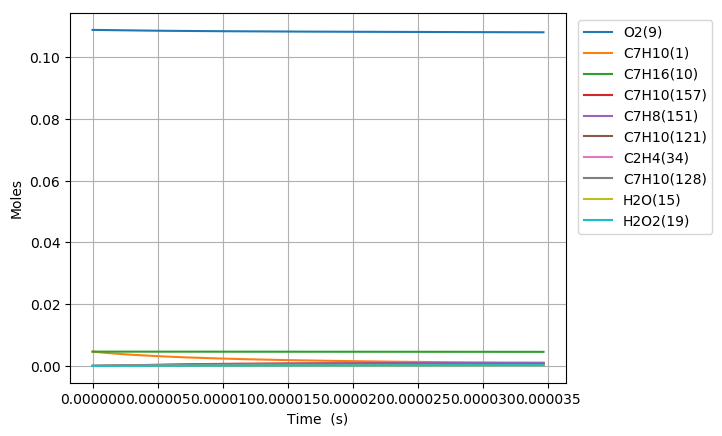

The data file committed next to this chart (first rows):
Time (s), Volume (m^3), H(11), O(12), OH(13), H2(14), H2O(15), Ar(16), He(17), HO2(18), H2O2(19), N2, Ne, C7H10(1), CO(2), CO2(3), CH4(4), C2H2(5), C4H4(6), C5H6(7), C5H5(8), O2(9), C7H16(10), C7H10(60)
0.0, 0.005177, 0.0, 0.0, 0.0, 0.0, 0.0, 0.0, 0.0, 0.0, 0.0, 0.8803, 0.0, 0.00463, 0.0, 0.0, 0.0, 0.0, 0.0, 0.0, 0.0, 0.1088, 0.00463, 0.0
2.108496187950792e-18, 0.005177, 5.9625413822507144e-23, 2.7535401773387018e-35, 2.7496571485133736e-35, 9.6526581544077346e-54, 6.5073152192917284e-46, 0.0, 0.0, 4.5932137247927164e-23, 6.1789169387822171e-38, 0.8803, 0.0, 0.00463, 0.0, 0.0, 0.0, 0.0, 0.0, 0.0, 0.0, 0.1088, 0.00463, 1.5721338786474096e-16
5.903789326262217e-18, 0.005177, 1.6695115886130057e-22, 1.6618802449191429e-34, 1.6607929190054553e-34, 1.4587138636189762e-52, 7.7254846729053025e-45, 0.0, 0.0, 1.2861038793585617e-22, 3.7320757012498857e-37, 0.8803, 0.0, 0.00463, 0.0, 0.0, 0.0, 0.0, 0.0, 0.0, 0.0, 0.1088, 0.00463, 4.4019748602027788e-16
1.3494375602885067e-17, 0.005177, 3.8160264957200944e-22, 7.9984890910588245e-34, 7.9960030076987877e-34, 1.569227069817794e-51, 7.5849266924609383e-44, 0.0, 0.0, 2.9396850387833528e-22, 1.796843848382234e-36, 0.8803, 0.0, 0.00463, 0.0, 0.0, 0.0, 0.0, 0.0, 0.0, 0.0, 0.1088, 0.00463, 1.0061656823273642e-15
2.867554815613077e-17, 0.005177, 8.1090563352591539e-22, 3.4925935636109593e-33, 3.4920645996551584e-33, 1.4424070872028067e-50, 6.7087817919187976e-43, 0.0, 0.0, 6.2469119402962852e-22, 7.8473774594529939e-36, 0.8803, 0.0, 0.00463, 0.0, 0.0, 0.0, 0.0, 0.0, 0.0, 0.0, 0.1088, 0.00463, 2.1381020749255869e-15
5.903789326262216e-17, 0.005177, 1.6695116115636788e-21, 1.4579777042284849e-32, 1.4578682400896181e-32, 1.2340388289470614e-49, 5.6391353734262538e-42, 0.0, 0.0, 1.286162407396404e-21, 3.2761994079410706e-35, 0.8803, 0.0, 0.00463, 0.0, 0.0, 0.0, 0.0, 0.0, 0.0, 0.0, 0.1088, 0.00463, 4.4019748600582321e-15
1.1976258347560497e-16, 0.005177, 3.3867236081590058e-21, 5.9560941706717756e-32, 5.9558675559422874e-32, 1.0203754573873877e-48, 4.6233039576375077e-41, 0.0, 0.0, 2.609208166378034e-21, 1.3384946635044789e-34, 0.8803, 0.0, 0.00463, 0.0, 0.0, 0.0, 0.0, 0.0, 0.0, 0.0, 0.1088, 0.00463, 8.9297204300683227e-15
2.4121196390157057e-16, 0.005177, 6.8211477634288216e-21, 2.4075063009118775e-31, 2.4074569981528174e-31, 8.2983091560242169e-48, 3.7440715645282173e-40, 0.0, 0.0, 5.2557130132691724e-21, 5.4108969858630791e-34, 0.8803, 0.0, 0.00463, 0.0, 0.0, 0.0, 0.0, 0.0, 0.0, 0.0, 0.1088, 0.00463, 1.7985211569067705e-14
4.841107247535018e-16, 0.005177, 1.3689996722284827e-20, 9.6804078889781665e-31, 9.6802799023235385e-31, 6.6941538744260169e-47, 3.0135548637414543e-39, 0.0, 0.0, 1.0550376022280651e-20, 2.1760899671999225e-33, 0.8803, 0.0, 0.00463, 0.0, 0.0, 0.0, 0.0, 0.0, 0.0, 0.0, 0.1088, 0.00463, 3.6096193842983285e-14
9.699082464573643e-16, 0.005177, 2.7427697233260445e-20, 3.8822750011386605e-30, 3.8822267146887793e-30, 5.3791437472555626e-46, 2.418188850478377e-38, 0.0, 0.0, 2.114631529750232e-20, 8.7302389609709828e-33, 0.8803, 0.0, 0.00463, 0.0, 0.0, 0.0, 0.0, 0.0, 0.0, 0.0, 0.1088, 0.00463, 7.2318158374481692e-14
1.941503289865089e-15, 0.005177, 5.4903108628251639e-20, 1.5549445135219722e-29, 1.5549177418736083e-29, 4.3153126264371024e-45, 1.9374961330277022e-37, 0.0, 0.0, 4.2364646847344418e-20, 3.4991684903393343e-32, 0.8803, 0.0, 0.00463, 0.0, 0.0, 0.0, 0.0, 0.0, 0.0, 0.0, 0.1088, 0.00463, 1.4476208737214741e-13
3.8846933766805386e-15, 0.005177, 1.0985397291027932e-19, 6.2239281278872879e-29, 6.2237541521973968e-29, 3.4609762354239908e-44, 1.5511819760891826e-36, 0.0, 0.0, 8.4907121710062928e-20, 1.4025960498045333e-31, 0.8803, 0.0, 0.00463, 0.0, 0.0, 0.0, 0.0, 0.0, 0.0, 0.0, 0.1088, 0.00463, 2.8964994510615509e-13
5.827883463495988e-15, 0.005177, 1.6480487868423786e-19, 1.3228530232348482e-28, 1.3228073409188475e-28, 1.028655173458504e-43, 4.4362919185900608e-36, 0.0, 0.0, 1.2755540810145496e-19, 2.9840541044033967e-31, 0.8803, 0.0, 0.00463, 0.0, 0.0, 0.0, 0.0, 0.0, 0.0, 0.0, 0.1088, 0.00463, 4.3453780257883898e-13
7.771073550311438e-15, 0.005177, 2.1975582595001298e-19, 2.256881972828921e-28, 2.2567923686463329e-28, 2.2437779835712622e-43, 9.3584706158777965e-36, 0.0, 0.0, 1.703095057873261e-19, 5.0956196648915386e-31, 0.8803, 0.0, 0.00463, 0.0, 0.0, 0.0, 0.0, 0.0, 0.0, 0.0, 0.1088, 0.00463, 5.7942565979019954e-13
1.1657453723942337e-14, 0.005177, 3.2965781785996251e-19, 4.6731327757049389e-28, 4.6729167367136671e-28, 6.5263075812310619e-43, 2.5563909030699984e-35, 0.0, 0.0, 2.5606603306312837e-19, 1.0567016264454149e-30, 0.8803, 0.0, 0.00463, 0.0, 0.0, 0.0, 0.0, 0.0, 0.0, 0.0, 0.1088, 0.00463, 8.6920137359961115e-13
1.5543833897573237e-14, 0.005177, 4.3955996234917279e-19, 7.948356371683866e-28, 7.9479559577965808e-28, 1.4296228750039476e-42, 5.3492145212778365e-35, 0.0, 0.0, 3.4221166426395641e-19, 1.7998872905037266e-30, 0.8803, 0.0, 0.00463, 0.0, 0.0, 0.0, 0.0, 0.0, 0.0, 0.0, 0.1088, 0.00463, 1.1589770864480453e-12
1.9430214071204136e-14, 0.005177, 5.494622703154016e-19, 1.2143954012447663e-27, 1.2143319216567417e-27, 2.6866773459571803e-42, 9.7385736089612374e-35, 0.0, 0.0, 4.2877419096557513e-19, 2.7540107946956115e-30, 0.8803, 0.0, 0.00463, 0.0, 0.0, 0.0, 0.0, 0.0, 0.0, 0.0, 0.1088, 0.00463, 1.448752798266862e-12
2.7202974418465935e-14, 0.005177, 7.6926738694245447e-19, 2.3354396056483663e-27, 2.3353390274956375e-27, 7.3819520820083718e-42, 2.5715282557108227e-34, 0.0, 0.0, 6.0317610726362224e-19, 5.314341770660886e-30, 0.8803, 0.0, 0.00463, 0.0, 0.0, 0.0, 0.0, 0.0, 0.0, 0.0, 0.1088, 0.00463, 2.028304218750979e-12
4.274849511298953e-14, 0.005177, 1.208879610696633e-18, 5.6985075598875083e-27, 5.6987073229239631e-27, 2.9571317731163242e-41, 9.9456222371170834e-34, 0.0, 0.0, 9.5705609368131547e-19, 1.3061734329894514e-29, 0.8803, 0.0, 0.00463, 0.0, 0.0, 0.0, 0.0, 0.0, 0.0, 0.0, 0.1088, 0.00463, 3.187407047182355e-12
5.829401580751312e-14, 0.005177, 1.6484944906935211e-18, 1.0557741755738525e-26, 1.0559402502021327e-26, 7.4562726827247322e-41, 2.4686636720055145e-33, 0.0, 0.0, 1.3177100232291367e-18, 2.4361121052942798e-29, 0.8803, 0.0, 0.00463, 0.0, 0.0, 0.0, 0.0, 0.0, 0.0, 0.0, 0.1088, 0.00463, 4.3465098588836247e-12
7.383953650203672e-14, 0.005177, 2.0881120262785745e-18, 1.6913139675030804e-26, 1.691862885234813e-26, 1.504442876113325e-40, 4.9280515926906357e-33, 0.0, 0.0, 1.6851362525467812e-18, 3.9276518552196308e-29, 0.8803, 0.0, 0.00463, 0.0, 0.0, 0.0, 0.0, 0.0, 0.0, 0.0, 0.1088, 0.00463, 5.5056126538586727e-12
8.938505719656032e-14, 0.005177, 2.527732217196138e-18, 2.476493553525873e-26, 2.4778272906907807e-26, 2.6578561277184574e-40, 8.6301234585125702e-33, 0.0, 0.0, 2.0593341557677512e-18, 5.7874689067920978e-29, 0.8803, 0.0, 0.00463, 0.0, 0.0, 0.0, 0.0, 0.0, 0.0, 0.0, 0.1088, 0.00463, 6.6647154321088678e-12
1.2047609858560751e-13, 0.005177, 3.4069805647104168e-18, 4.4958942350845145e-26, 4.5008478908139278e-26, 6.4786237840212014e-40, 2.0719025767783313e-32, 0.0, 0.0, 2.8280442651859848e-18, 1.0636786222690863e-28, 0.8803, 0.0, 0.00463, 0.0, 0.0, 0.0, 0.0, 0.0, 0.0, 0.0, 0.1088, 0.00463, 8.9829209384358022e-12
1.515671399746547e-13, 0.005177, 4.2862395325318167e-18, 7.1142393209835618e-26, 7.1273251177950445e-26, 1.2934170233989629e-39, 4.080761386240736e-32, 0.0, 0.0, 3.6238387527408717e-18, 1.7037830090757294e-28, 0.8803, 0.0, 0.00463, 0.0, 0.0, 0.0, 0.0, 0.0, 0.0, 0.0, 0.1088, 0.00463, 1.1301126377866925e-11
1.826581813637019e-13, 0.005177, 5.1655091200886294e-18, 1.0331814870206933e-25, 1.0360381996127372e-25, 2.2822247033073793e-39, 7.1086163022252657e-32, 0.0, 0.0, 4.4467163585525066e-18, 2.5047262229092747e-28, 0.8803, 0.0, 0.00463, 0.0, 0.0, 0.0, 0.0, 0.0, 0.0, 0.0, 0.1088, 0.00463, 1.3619331750403815e-11
2.2365672287924977e-13, 0.005177, 6.3249838055573817e-18, 1.5491281974346037e-25, 1.5558277391232328e-25, 4.2538443284741733e-39, 1.3026693389167865e-31, 0.0, 0.0, 5.5732153783681631e-18, 3.8162198627100526e-28, 0.8803, 0.0, 0.00463, 0.0, 0.0, 0.0, 0.0, 0.0, 0.0, 0.0, 0.1088, 0.00463, 1.6676258497845427e-11
2.6465526439479764e-13, 0.005177, 7.4844769557871668e-18, 2.1693884497754649e-25, 2.1829356669057886e-25, 7.1661301806515037e-39, 2.1585647296772682e-31, 0.0, 0.0, 6.7468050746130313e-18, 5.4296013650192322e-28, 0.8803, 0.0, 0.00463, 0.0, 0.0, 0.0, 0.0, 0.0, 0.0, 0.0, 0.1088, 0.00463, 1.9733185128968818e-11
3.056538059103455e-13, 0.005177, 8.6439885698947215e-18, 2.8940273530811247e-25, 2.9186336511050737e-25, 1.1225859145196852e-38, 3.328347636278482e-31, 0.0, 0.0, 7.9674835443766997e-18, 7.3574633459851075e-28, 0.8803, 0.0, 0.00463, 0.0, 0.0, 0.0, 0.0, 0.0, 0.0, 0.0, 0.1088, 0.00463, 2.2790111643775205e-11
3.466523474258934e-13, 0.005177, 9.8035186469490446e-18, 3.7231089487361413e-25, 3.7643849663418198e-25, 1.6649559375917051e-38, 4.8620601872313997e-31, 0.0, 0.0, 9.2352487282973461e-18, 9.6122946236255873e-28, 0.8803, 0.0, 0.00463, 0.0, 0.0, 0.0, 0.0, 0.0, 0.0, 0.0, 0.1088, 0.00463, 2.5847038042266211e-11
3.8765088894144126e-13, 0.005177, 1.0963067186078472e-17, 4.6566979571971568e-25, 4.7218531609867386e-25, 2.3665613011494139e-38, 6.8107512931653161e-31, 0.0, 0.0, 1.0550098691283347e-17, 1.2206684208161161e-27, 0.8803, 0.0, 0.00463, 0.0, 0.0, 0.0, 0.0, 0.0, 0.0, 0.0, 0.1088, 0.00463, 2.8903964324443102e-11
4.2864943045698913e-13, 0.005177, 1.2122634186405497e-17, 5.6948587376364422e-25, 5.7928432249998898e-25, 3.251032444916807e-38, 9.2259249839137765e-31, 0.0, 0.0, 1.1912031459795872e-17, 1.5153191247739703e-27, 0.8803, 0.0, 0.00463, 0.0, 0.0, 0.0, 0.0, 0.0, 0.0, 0.0, 0.1088, 0.00463, 3.1960890490307239e-11
5.106465134880849e-13, 0.005177, 1.4441823567331256e-17, 8.0851537004185951e-25, 8.283886151343198e-25, 5.6707494558176698e-38, 1.56683484042861e-30, 0.0, 0.0, 1.4777137808493931e-17, 2.215297810701324e-27, 0.8803, 0.0, 0.00463, 0.0, 0.0, 0.0, 0.0, 0.0, 0.0, 0.0, 0.1088, 0.00463, 3.8074742473101868e-11
5.823270799915177e-13, 0.005177, 1.6469283107539312e-17, 1.0517984934802537e-24, 1.0854952567733534e-24, 8.6363413432658401e-38, 2.3342979377125112e-30, 0.0, 0.0, 1.743603010908294e-17, 2.9546326735314605e-27, 0.8803, 0.0, 0.00463, 0.0, 0.0, 0.0, 0.0, 0.0, 0.0, 0.0, 0.1088, 0.00463, 4.3419375796558533e-11
6.468395898446073e-13, 0.005177, 1.8294044933274468e-17, 1.2981626926680732e-24, 1.3494861164274535e-24, 1.2116340357845179e-37, 3.2139979560361043e-30, 0.0, 0.0, 1.9952063819706863e-17, 3.7275230484235944e-27, 0.8803, 0.0, 0.00463, 0.0, 0.0, 0.0, 0.0, 0.0, 0.0, 0.0, 0.1088, 0.00463, 4.8229545483692797e-11
7.392702734713041e-13, 0.005177, 2.0908562972682053e-17, 1.696448340381142e-24, 1.7838898959319513e-24, 1.8687940123128155e-37, 4.8335552468968406e-30, 0.0, 0.0, 2.3760041292100716e-17, 5.0225100563635741e-27, 0.8803, 0.0, 0.00463, 0.0, 0.0, 0.0, 0.0, 0.0, 0.0, 0.0, 0.1088, 0.00463, 5.5121344317401369e-11
8.317009570980009e-13, 0.005177, 2.3523174811677901e-17, 2.1481655084772649e-24, 2.28779724015344e-24, 2.7466024198349196e-37, 6.9395281857960738e-30, 0.0, 0.0, 2.7807247519357252e-17, 6.5515659233257292e-27, 0.8803, 0.0, 0.00463, 0.0, 0.0, 0.0, 0.0, 0.0, 0.0, 0.0, 0.1088, 0.00463, 6.2013142559967947e-11
9.241316407246977e-13, 0.005177, 2.6137880442621263e-17, 2.6533878562333629e-24, 2.8652810509957184e-24, 3.8853206070717644e-37, 9.6060690682044463e-30, 0.0, 0.0, 3.2093662971228929e-17, 8.3292478458730057e-27, 0.8803, 0.0, 0.00463, 0.0, 0.0, 0.0, 0.0, 0.0, 0.0, 0.0, 0.1088, 0.00463, 6.8904940211400466e-11
1e-12, 0.005177, 2.8284136385595269e-17, 3.1081159626888393e-24, 3.3973774275114383e-24, 5.0451462528044233e-37, 1.2268777867122479e-29, 0.0, 0.0, 3.5790752431343566e-17, 9.984432951872707e-27, 0.8803, 0.0, 0.00463, 0.0, 0.0, 0.0, 0.0, 0.0, 0.0, 0.0, 0.1088, 0.00463, 7.4561820793972971e-11
1.0165623243513945e-12, 0.005177, 2.8752679858283015e-17, 3.212188968021924e-24, 3.5207811226065877e-24, 5.3280257707827553e-37, 1.2911763491681213e-29, 0.0, 0.0, 3.6619268605340659e-17, 1.0370141837983295e-26, 0.8803, 0.0, 0.00463, 0.0, 0.0, 0.0, 0.0, 0.0, 0.0, 0.0, 0.1088, 0.00463, 7.5796737271705938e-11
1.1089930079780912e-12, 0.005177, 3.1367573051839263e-17, 3.8246423736670613e-24, 4.2590873950160111e-24, 7.1206239192834196e-37, 1.6940015530188671e-29, 0.0, 0.0, 4.138404587859488e-17, 1.2688865166785851e-26, 0.8803, 0.0, 0.00463, 0.0, 0.0, 0.0, 0.0, 0.0, 0.0, 0.0, 0.1088, 0.00463, 8.2688533740890528e-11
1.201423691604788e-12, 0.005177, 3.3982560016853694e-17, 4.4908215518365355e-24, 5.0853231371045167e-24, 9.3118490792338852e-37, 2.1779377751674479e-29, 0.0, 0.0, 4.6387976729296911e-17, 1.5300066713165305e-26, 0.8803, 0.0, 0.00463, 0.0, 0.0, 0.0, 0.0, 0.0, 0.0, 0.0, 0.1088, 0.00463, 8.9580329618959508e-11
1.2938543752314846e-12, 0.005177, 3.6597640747253514e-17, 5.2107999236323707e-24, 6.0049282126949487e-24, 1.1953258103584242e-36, 2.7523861579718866e-29, 0.0, 0.0, 5.1631043542141681e-17, 1.8218426200015072e-26, 0.8803, 0.0, 0.00463, 0.0, 0.0, 0.0, 0.0, 0.0, 0.0, 0.0, 0.1088, 0.00463, 9.6472124905917611e-11
1.3862850588581814e-12, 0.005177, 3.9212815237305549e-17, 5.9846508481917032e-24, 7.0236414767657264e-24, 1.5099228478484905e-36, 3.42732780540212e-29, 0.0, 0.0, 5.7113229115224619e-17, 2.1458653692228921e-26, 0.8803, 0.0, 0.00463, 0.0, 0.0, 0.0, 0.0, 0.0, 0.0, 0.0, 0.1088, 0.00463, 1.0336391960176884e-10
1.571146426111575e-12, 0.005177, 4.4443445475042488e-17, 7.6942635020752186e-24, 9.3827576320146167e-24, 2.3136482819312431e-36, 5.1216928555985126e-29, 0.0, 0.0, 6.8794889712416072e-17, 2.8963707137579902e-26, 0.8803, 0.0, 0.00463, 0.0, 0.0, 0.0, 0.0, 0.0, 0.0, 0.0, 0.1088, 0.00463, 1.1714750722016458e-10
1.7276286075304172e-12, 0.005177, 4.8871383099782943e-17, 9.3104942545264092e-24, 1.1746523968224461e-23, 3.2061342880699418e-36, 6.9720323253155232e-29, 0.0, 0.0, 7.9430573509883928e-17, 3.6456593895792219e-26, 0.8803, 0.0, 0.00463, 0.0, 0.0, 0.0, 0.0, 0.0, 0.0, 0.0, 0.1088, 0.00463, 1.2881509114407929e-10
1.8841107889492594e-12, 0.005177, 5.3299589387460808e-17, 1.1082115748460428e-23, 1.4481868908628556e-23, 4.3273108839286158e-36, 9.2696655342307802e-29, 0.0, 0.0, 9.075138825640605e-17, 4.5071050060718041e-26, 0.8803, 0.0, 0.00463, 0.0, 0.0, 0.0, 0.0, 0.0, 0.0, 0.0, 0.1088, 0.00463, 1.4048267337383699e-10
2.0405929703681016e-12, 0.005177, 5.7728064318557958e-17, 1.3009482218802826e-23, 1.7623971537447012e-23, 5.7118364900500929e-36, 1.2082922583036264e-28, 0.0, 0.0, 1.0275726069233816e-16, 5.4879354130074001e-26, 0.8803, 0.0, 0.00463, 0.0, 0.0, 0.0, 0.0, 0.0, 0.0, 0.0, 0.1088, 0.00463, 1.5215025390944667e-10
2.209806817767005e-12, 0.005177, 6.2517150070621539e-17, 1.5269339513771375e-23, 2.1522119674577948e-23, 7.5481661751226475e-36, 1.5791775969311589e-28, 0.0, 0.0, 1.1651080154086605e-16, 6.691302304121808e-26, 0.8803, 0.0, 0.00463, 0.0, 0.0, 0.0, 0.0, 0.0, 0.0, 0.0, 0.1088, 0.00463, 1.6476712744758109e-10
2.3790206651659087e-12, 0.005177, 6.7306549918445472e-17, 1.7712176503219319e-23, 2.5987698455669148e-23, 9.7855286950156554e-36, 2.0294093253391419e-28, 0.0, 0.0, 1.3106524023040566e-16, 8.0519578585203299e-26, 0.8803, 0.0, 0.00463, 0.0, 0.0, 0.0, 0.0, 0.0, 0.0, 0.0, 0.1088, 0.00463, 1.773839990046904e-10
2.5482345125648122e-12, 0.005177, 7.2096263844123467e-17, 2.0338439222147239e-23, 3.1071296092692503e-23, 1.2476904106141049e-35, 2.5702419011620178e-28, 0.0, 0.0, 1.4642049253259068e-16, 9.5791415633098523e-26, 0.8803, 0.0, 0.00463, 0.0, 0.0, 0.0, 0.0, 0.0, 0.0, 0.0, 0.1088, 0.00463, 1.9000086858078036e-10
2.7174483599637158e-12, 0.005177, 7.6886291831674075e-17, 2.3148573049275321e-23, 3.6825270784938188e-23, 1.567844322768875e-35, 3.2139077879078737e-28, 0.0, 0.0, 1.6257647662068691e-16, 1.1282127515843875e-25, 0.8803, 0.0, 0.00463, 0.0, 0.0, 0.0, 0.0, 0.0, 0.0, 0.0, 0.1088, 0.00463, 2.0261773617585553e-10
2.8866622073626193e-12, 0.005177, 8.1676633866862303e-17, 2.6143022711962931e-23, 4.3303603215215214e-23, 1.9449467874324563e-35, 3.973649484237554e-28, 0.0, 0.0, 1.7953311285893407e-16, 1.3170224477328012e-25, 0.8803, 0.0, 0.00463, 0.0, 0.0, 0.0, 0.0, 0.0, 0.0, 0.0, 0.1088, 0.00463, 2.1523460178991949e-10
3.055876054761523e-12, 0.005177, 8.6467289937035302e-17, 2.9322232287752109e-23, 5.0561762959967064e-23, 2.3852470927899031e-35, 4.8637489927967385e-28, 0.0, 0.0, 1.9729032360536185e-16, 1.525277588524278e-25, 0.8803, 0.0, 0.00463, 0.0, 0.0, 0.0, 0.0, 0.0, 0.0, 0.0, 0.1088, 0.00463, 2.2785146542297514e-10
3.2250899021604264e-12, 0.005177, 9.1258260030970786e-17, 3.2686645203695072e-23, 5.865658747691544e-23, 2.8953116297007953e-35, 5.899554990952249e-28, 0.0, 0.0, 2.1584803302828068e-16, 1.75391598380556e-25, 0.8803, 0.0, 0.00463, 0.0, 0.0, 0.0, 0.0, 0.0, 0.0, 0.0, 0.1088, 0.00463, 2.4046832707502479e-10
3.39430374955933e-12, 0.005177, 9.6049544138740619e-17, 3.6236704236418326e-23, 6.7646173385800688e-23, 3.4820238918549413e-35, 7.097507813034226e-28, 0.0, 0.0, 2.3520616694124808e-16, 2.0038789086788952e-25, 0.8803, 0.0, 0.00463, 0.0, 0.0, 0.0, 0.0, 0.0, 0.0, 0.0, 0.1088, 0.00463, 2.5308518674607018e-10
3.5635175969582335e-12, 0.005177, 1.0084114225158862e-16, 3.9972851513596345e-23, 7.7589779259006962e-23, 4.1525844841216796e-35, 8.4751624140943078e-28, 0.0, 0.0, 2.55364652656593e-16, 2.2761111041556262e-25, 0.8803, 0.0, 0.00463, 0.0, 0.0, 0.0, 0.0, 0.0, 0.0, 0.0, 0.1088, 0.00463, 2.6570204443611313e-10
3.7327314443571375e-12, 0.005177, 1.0563305436182006e-16, 4.3895528515640036e-23, 8.8547738525177875e-23, 4.9145111329579793e-35, 1.0051209563625647e-27, 0.0, 0.0, 2.7632341885343781e-16, 2.5715607779340351e-25, 0.8803, 0.0, 0.00463, 0.0, 0.0, 0.0, 0.0, 0.0, 0.0, 0.0, 0.1088, 0.00463, 2.7831890014515473e-10
3.901945291756041e-12, 0.005177, 1.1042528046270136e-16, 4.8005176076761888e-23, 1.005813812062918e-22, 5.7756386942179443e-35, 1.184549549572795e-27, 0.0, 0.0, 2.9808239545696614e-16, 2.8911796043335869e-25, 0.8803, 0.0, 0.00463, 0.0, 0.0, 0.0, 0.0, 0.0, 0.0, 0.0, 0.1088, 0.00463, 2.909357538731959e-10
4.0711591391549446e-12, 0.005177, 1.1521782054836855e-16, 5.2302234385665934e-23, 1.137529636766018e-22, 6.7441191594198329e-35, 1.3879040172042397e-27, 0.0, 0.0, 3.2064151352824114e-16, 3.235922723681338e-25, 0.8803, 0.0, 0.00463, 0.0, 0.0, 0.0, 0.0, 0.0, 0.0, 0.0, 0.1088, 0.00463, 3.0355260562023783e-10
4.240372986553848e-12, 0.005177, 1.2001067461374474e-16, 5.6787142986388286e-23, 1.281256058599658e-22, 7.8284216631884894e-35, 1.6174054278194988e-27, 0.0, 0.0, 3.4400070516468959e-16, 3.6067487417725486e-25, 0.8803, 0.0, 0.00463, 0.0, 0.0, 0.0, 0.0, 0.0, 0.0, 0.0, 0.1088, 0.00463, 3.1616945538628105e-10
... 558 more rows
